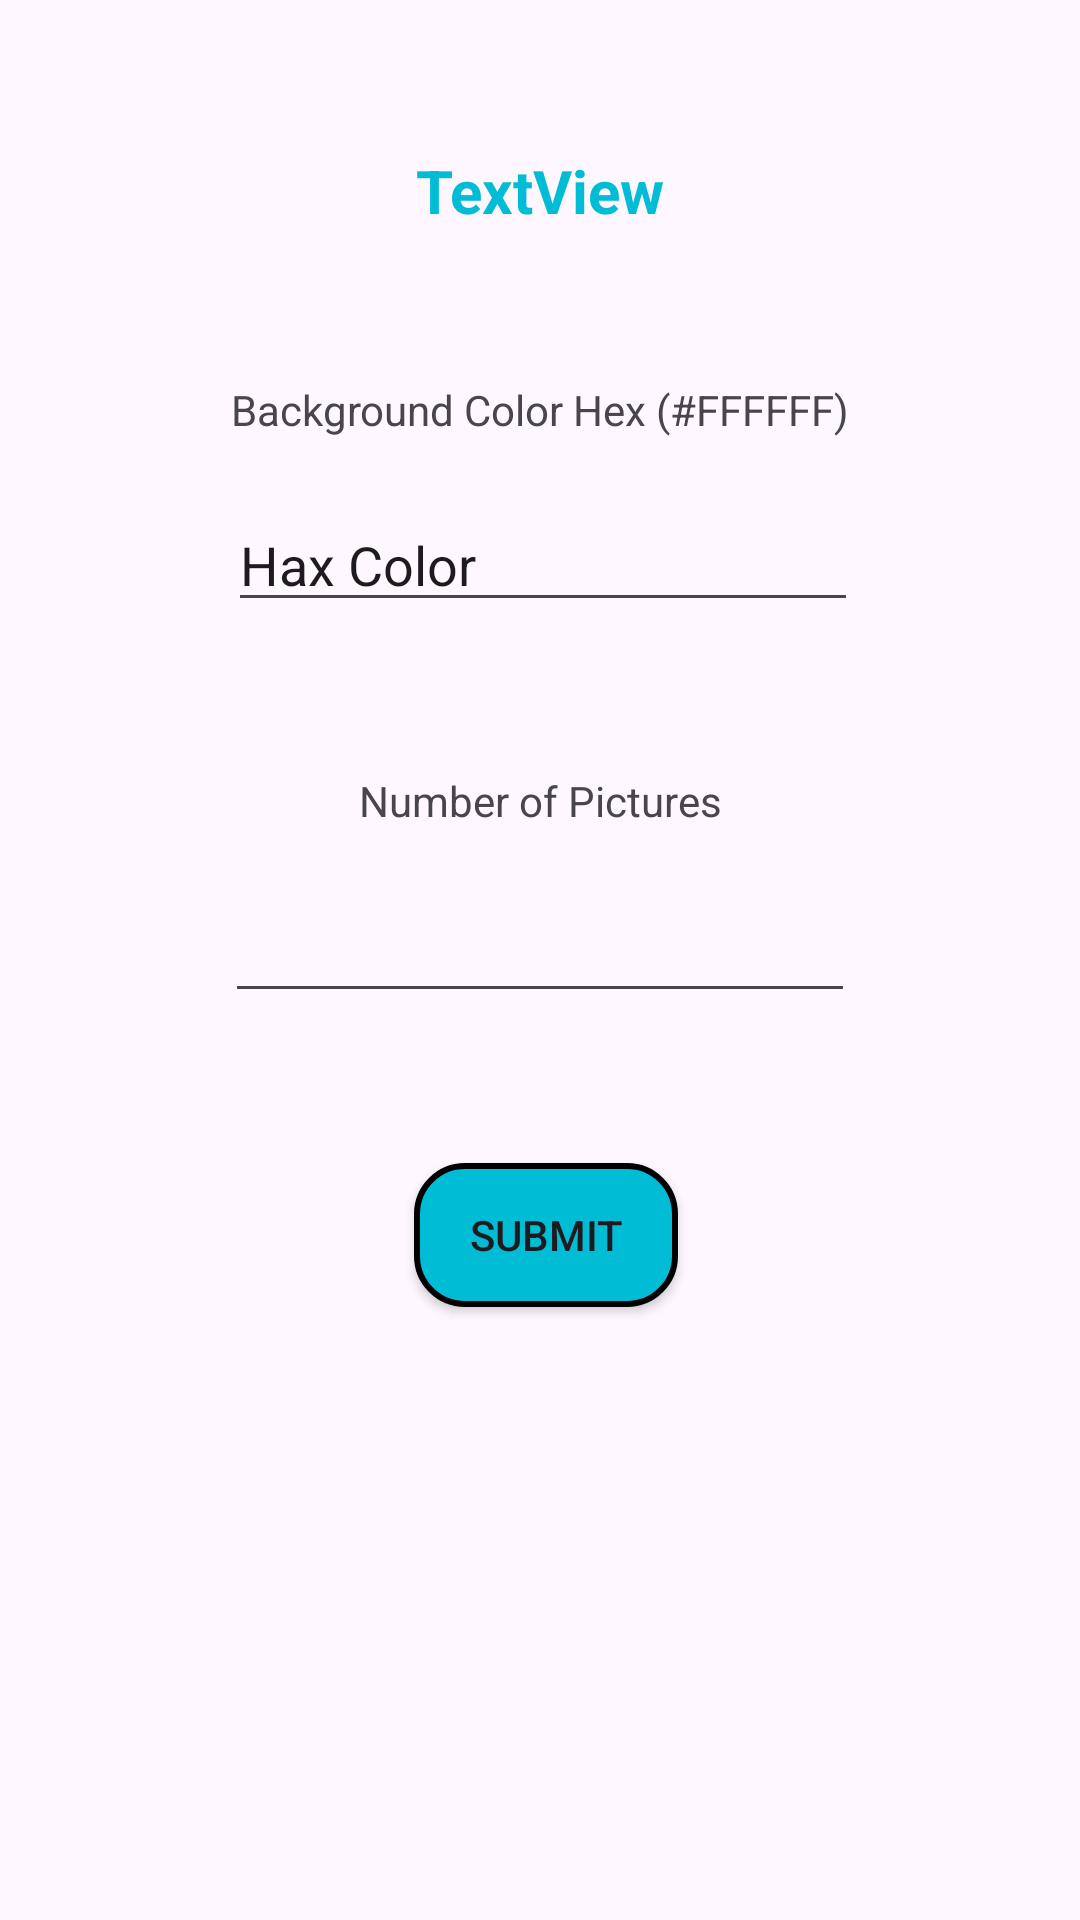

Here is an Android app screen rendered from its layout file. Give the layout XML and the strings, colors and styles it references.
<!-- AndroidManifest.xml: application theme Theme.Practical1020 -->
<!-- res/layout/activity_settings.xml -->
<?xml version="1.0" encoding="utf-8"?>
<androidx.constraintlayout.widget.ConstraintLayout xmlns:android="http://schemas.android.com/apk/res/android"
    xmlns:app="http://schemas.android.com/apk/res-auto"
    xmlns:tools="http://schemas.android.com/tools"
    android:id="@+id/main"
    android:layout_width="match_parent"
    android:layout_height="match_parent"
    tools:context=".SettingsActivity">

    <TextView
        android:id="@+id/textView4"
        android:layout_width="wrap_content"
        android:layout_height="wrap_content"
        android:layout_marginTop="50dp"
        android:text="Number of Pictures"
        app:layout_constraintEnd_toEndOf="parent"
        app:layout_constraintStart_toStartOf="parent"
        app:layout_constraintTop_toBottomOf="@+id/ETBgColorCode" />

    <TextView
        android:id="@+id/textView3"
        android:layout_width="wrap_content"
        android:layout_height="wrap_content"
        android:layout_marginTop="50dp"
        android:text="Background Color Hex (#FFFFFF)"
        app:layout_constraintEnd_toEndOf="parent"
        app:layout_constraintStart_toStartOf="parent"
        app:layout_constraintTop_toBottomOf="@+id/textView2" />

    <TextView
        android:id="@+id/textView2"
        android:layout_width="wrap_content"
        android:layout_height="wrap_content"
        android:layout_marginTop="50dp"
        android:text="TextView"
        android:textColor="#00BCD4"
        android:textSize="20sp"
        android:textStyle="bold"
        app:layout_constraintEnd_toEndOf="parent"
        app:layout_constraintStart_toStartOf="parent"
        app:layout_constraintTop_toTopOf="parent" />

    <EditText
        android:id="@+id/ETImageNumber"
        android:layout_width="wrap_content"
        android:layout_height="wrap_content"
        android:layout_marginTop="20dp"
        android:ems="10"
        android:inputType="number"
        app:layout_constraintEnd_toEndOf="parent"
        app:layout_constraintStart_toStartOf="parent"
        app:layout_constraintTop_toBottomOf="@+id/textView4" />

    <EditText
        android:id="@+id/ETBgColorCode"
        android:layout_width="wrap_content"
        android:layout_height="wrap_content"
        android:layout_marginTop="20dp"
        android:ems="10"
        android:inputType="text"
        android:text="Hax Color"
        app:layout_constraintEnd_toEndOf="parent"
        app:layout_constraintHorizontal_bias="0.507"
        app:layout_constraintStart_toStartOf="parent"
        app:layout_constraintTop_toBottomOf="@+id/textView3" />

    <Button
        android:id="@+id/BtnSubmitSettings"
        android:layout_width="wrap_content"
        android:layout_height="wrap_content"
        android:layout_marginTop="50dp"
        android:text="Submit"
        app:layout_constraintEnd_toEndOf="parent"
        app:layout_constraintHorizontal_bias="0.507"
        app:layout_constraintStart_toStartOf="parent"
        app:layout_constraintTop_toBottomOf="@+id/ETImageNumber"
        app:backgroundTint="@null"
        android:background="@drawable/button_shape"/>
</androidx.constraintlayout.widget.ConstraintLayout>
<!-- resources referenced by this layout -->
<resources>
  <!-- drawable button_shape (drawable) -->
  <?xml version="1.0" encoding="utf-8"?>
  <layer-list xmlns:android="http://schemas.android.com/apk/res/android">
      <item>
          <shape xmlns:android="http://schemas.android.com/apk/res/android">
              <solid android:color="#00BCD4" /> 
              <corners android:radius="16dp" /> 
              <stroke
                  android:color="@color/black"
                  android:width="2dp" /> 
          </shape>
      </item>
  </layer-list>
  <style name="Theme.Practical1020" parent="Base.Theme.Practical1020" />
  <style name="Base.Theme.Practical1020" parent="Theme.Material3.DayNight.NoActionBar">
          
          
      </style>
  <!-- not gathered from this repository: default colours our renderer supplied (Android Studio template values) -->
  <color name="black">#FF000000</color>
</resources>
